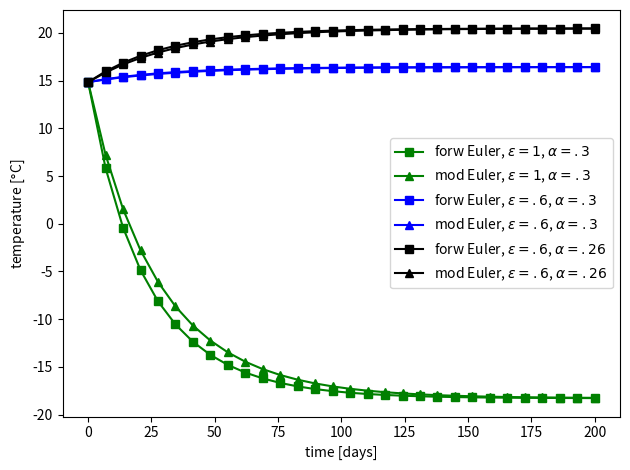

This chart was generated by the following Python code:
## Energy Balance Model with forward Euler, modified Euler

import numpy as np
import matplotlib.pyplot as plt

## constants

global h,rho,C,a,S,e,s

h = 8.3e3 #height of troposphere
rho = 1.2 #density
C = 1e3 #specific heat capacity
a = 0.3 #albedo
S = 1367. #solar constant
e = 1 #emissivity
s = 5.67e-8 #stefan-boltzmann constant

## solve EBM numerically

def rhs(T):
    return ((1-a)*S/4. - e*s*T**4)/h/rho/C
    
def ebm(t):
    dt = t[1] - t[0]
    # preallocate 1: forw Euler, 2: mod. Euler
    T1,T2 = np.zeros_like(t),np.zeros_like(t)
    T1[0],T2[0] = 288,288 #initial condition
    
    for i in range(len(t)-1):
        #forward euler
        T1[i+1] = T1[i] + dt*rhs(T1[i])
        
        #modified euler
        T2[i+1] = T2[i] + dt*rhs(T2[i])
        T2[i+1] = T2[i] + .5*dt*(rhs(T2[i]) + rhs(T2[i+1]))
    
    #convert to celsius
    return T1-273.15,T2-273.15
    
#time stepping
td = np.linspace(0,200,30) #in days
t = td*3600*24 #in seconds (for solving the ODE)

T1,T2 = ebm(t)

e = .6 #change emissivity
T1e,T2e = ebm(t)

a = 0.26 #change albedo
T1a,T2a = ebm(t)

## plotting

plt.plot(td,T1,'gs-',label=r'forw Euler, $\epsilon = 1$, $\alpha = .3$')
plt.plot(td,T2,'g^-',label=r'mod Euler, $\epsilon = 1$, $\alpha = .3$')
plt.plot(td,T1e,'bs-',label=r'forw Euler, $\epsilon = .6$, $\alpha = .3$')
plt.plot(td,T2e,'b^-',label=r'mod Euler, $\epsilon = .6$, $\alpha = .3$')
plt.plot(td,T1a,'ks-',label=r'forw Euler, $\epsilon = .6$, $\alpha = .26$')
plt.plot(td,T2a,'k^-',label=r'mod Euler, $\epsilon = .6$, $\alpha = .26$')
plt.xlabel('time [days]')
plt.ylabel(r'temperature [$\degree{}$C]')
plt.legend(loc='center right')

plt.tight_layout()
plt.show()
    